Run: headless pygame with SDL's dummy video driver; simulated clock (each Clock.tick advances the game by its frame time, no real sleeping); random seed 0; keys injected as events and as key.get_pressed() state; no mouse input.
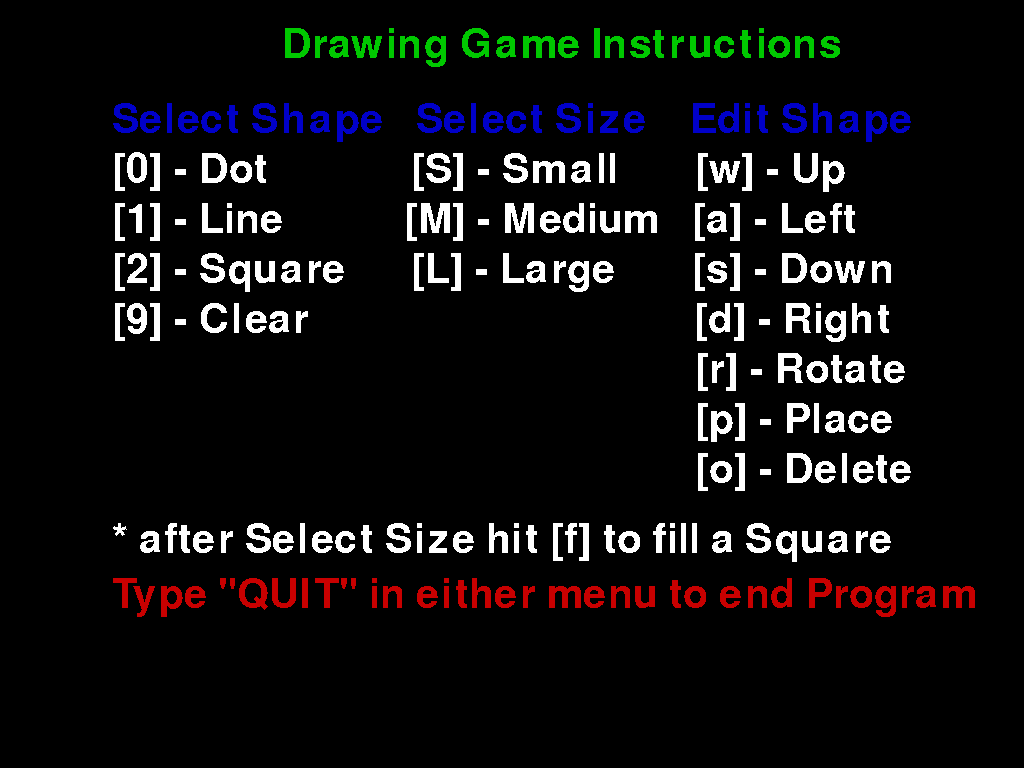
Frame 1 of 4 · flips 1–60 · no input
Frame 2 of 4 · flips 61–180 · tapped SPACE, RETURN · held RIGHT (→), D · screen unchanged from frame 1, image omitted
Frame 3 of 4 · flips 181–300 · held DOWN (↓), S · screen unchanged from frame 2, image omitted
Frame 4 of 4 · flips 301–420 · held LEFT (←), A, UP (↑), W · screen unchanged from frame 3, image omitted

The pygame program that drew these frames:

# INTIALIZATION
import pygame, math, sys
from pygame.locals import *

pygame.init()

screen = pygame.display.set_mode((1024, 768))
clock = pygame.time.Clock();

myfont = pygame.font.SysFont("None", 60)
title = myfont.render('Drawing Game Instructions', 0, (0,200,0))
t = myfont.render('Select Shape   Select Size    Edit Shape', 0, (0,0,200))
line1 = myfont.render('[0] - Dot             [S] - Small       [w] - Up', 0, (255,255,255))
line2 = myfont.render('[1] - Line           [M] - Medium   [a] - Left', 0, (255,255,255))
line3 = myfont.render('[2] - Square      [L] - Large       [s] - Down', 0, (255,255,255))
line4 = myfont.render('[9] - Clear                                   [d] - Right', 0, (255,255,255))
line5 = myfont.render('                                                     [r] - Rotate', 0, (255,255,255))
line6 = myfont.render('                                                     [p] - Place', 0, (255,255,255))
line7 = myfont.render('                                                     [o] - Delete', 0, (255,255,255))
line8 = myfont.render('* after Select Size hit [f] to fill a Square', 0, (255,255,255))
line9 = myfont.render('Type "QUIT" in either menu to end Program', 0, (200,0,0))

while 1:
    # RENDERING
    screen.fill((0,0,0)) #black background

    screen.blit(title,((screen.get_width()/2)-230,25))
    screen.blit(t,((screen.get_width()/2)-400,100))
    screen.blit(line1,((screen.get_width()/2)-400,150))
    screen.blit(line2,((screen.get_width()/2)-400,200))
    screen.blit(line3,((screen.get_width()/2)-400,250))
    screen.blit(line4,((screen.get_width()/2)-400,300))
    screen.blit(line5,((screen.get_width()/2)-400,350))
    screen.blit(line6,((screen.get_width()/2)-400,400))
    screen.blit(line7,((screen.get_width()/2)-400,450))
    screen.blit(line8,((screen.get_width()/2)-400,520))
    screen.blit(line9,((screen.get_width()/2)-400,575))
    
    pygame.display.flip();
